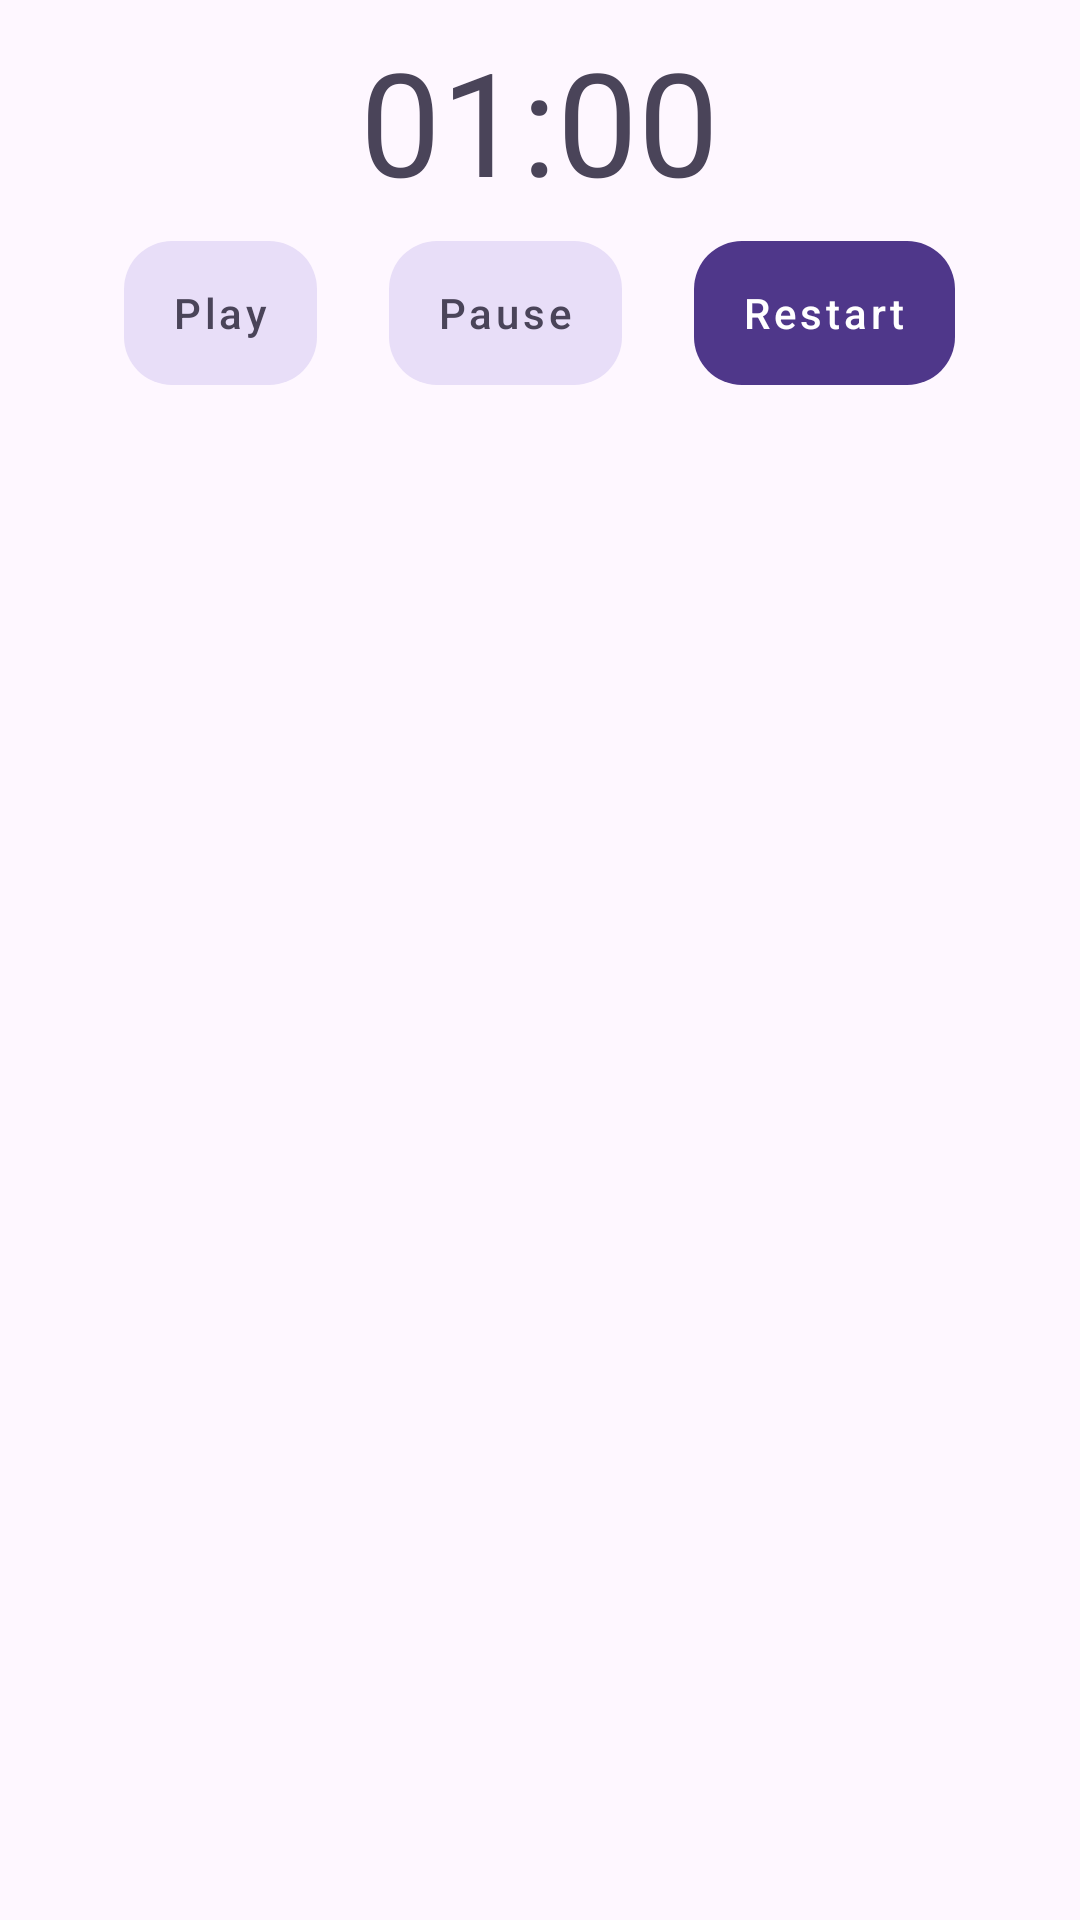

Write the Android layout XML for this screen, with the resource values it uses.
<!-- AndroidManifest.xml: application theme Theme.Mafia -->
<!-- res/layout/view_countdown_timer.xml -->
<?xml version="1.0" encoding="utf-8"?>
<LinearLayout xmlns:android="http://schemas.android.com/apk/res/android"
    android:layout_width="match_parent"
    android:layout_height="wrap_content"
    android:orientation="vertical">

    <TextView
        android:id="@+id/textViewTimer"
        android:layout_width="wrap_content"
        android:layout_height="wrap_content"
        android:layout_gravity="center_horizontal"
        android:padding="8dp"
        android:text="01:00"
        android:textSize="@dimen/sp48" />

    <LinearLayout
        android:layout_width="wrap_content"
        android:layout_height="wrap_content"
        android:layout_gravity="center_horizontal"
        android:orientation="horizontal">

        <com.google.android.material.button.MaterialButton
            android:id="@+id/btnPlay"
            style="@style/ButtonStyle"
            android:layout_width="wrap_content"
            android:layout_height="wrap_content"
            android:layout_marginHorizontal="@dimen/dp12"
            android:text="Play" />

        <com.google.android.material.button.MaterialButton
            android:id="@+id/btnPause"
            style="@style/ButtonStyle"
            android:layout_width="wrap_content"
            android:layout_height="wrap_content"
            android:layout_marginHorizontal="@dimen/dp12"
            android:text="Pause" />

        <com.google.android.material.button.MaterialButton
            android:id="@+id/btnRestart"
            style="@style/ButtonStyle.Variant"
            android:layout_width="wrap_content"
            android:layout_height="wrap_content"
            android:layout_marginHorizontal="@dimen/dp12"
            android:text="Restart" />

    </LinearLayout>

</LinearLayout>
<!-- resources referenced by this layout -->
<resources>
  <dimen name="dp12">12dp</dimen>
  <dimen name="sp48">48sp</dimen>
  <style name="ButtonStyle.Variant">
          <item name="android:textColor">@color/white</item>
          <item name="backgroundTint">?attr/colorPrimaryVariant</item>
  
      </style>
  <style name="Theme.Mafia" parent="Base.Theme.Mafia" />
  <color name="textColor">#4A4459</color>
  <dimen name="dp0">0dp</dimen>
  <dimen name="corner_radius">@dimen/dp16</dimen>
  <dimen name="material_button_min_height">@dimen/dp48</dimen>
  <dimen name="material_button_min_width">@dimen/dp48</dimen>
  <dimen name="material_button_padding_horizontal">@dimen/dp16</dimen>
  <dimen name="material_button_padding_vertical">@dimen/dp8</dimen>
  <color name="white">#FFFFFF</color>
  <style name="Base.Theme.Mafia" parent="Theme.Material3.DayNight.NoActionBar">
          <item name="colorPrimary">#E8DEF8</item>
          <item name="colorPrimaryVariant">#4F378A</item>
          <item name="android:textColor">@color/textColor</item>
          <item name="materialButtonStyle">@style/ButtonStyle</item>
          <item name="editTextStyle">@style/EditTextStyle</item>
          <item name="checkboxStyle">@style/CheckBoxStyle</item>
  
      </style>
  <dimen name="dp16">16dp</dimen>
  <dimen name="dp48">48dp</dimen>
  <dimen name="dp8">8dp</dimen>
  <style name="EditTextStyle" parent="Widget.MaterialComponents.TextInputEditText.FilledBox">
          <item name="android:textColor">@color/textColor</item>
          <item name="android:textColorHint">@color/hintTextColor</item>
          <item name="android:background">@drawable/background_fouls_view</item>
          <item name="android:gravity">center</item>
  
          <item name="android:minHeight">@dimen/material_button_min_height</item>
          <item name="android:minWidth">@dimen/material_button_min_width</item>
          <item name="android:paddingStart">@dimen/material_button_padding_horizontal</item>
          <item name="android:paddingEnd">@dimen/material_button_padding_horizontal</item>
          <item name="android:paddingTop">@dimen/material_button_padding_vertical</item>
          <item name="android:paddingBottom">@dimen/material_button_padding_vertical</item>
  
      </style>
  <style name="CheckBoxStyle" parent="Widget.MaterialComponents.CompoundButton.CheckBox">
          <item name="buttonTint">?attr/colorPrimaryVariant</item>
  
          <item name="android:minWidth">@dimen/dp24</item>
          <item name="android:minHeight">@dimen/dp24</item>
          <item name="materialThemeOverlay">@style/ThemeOverlay.CheckBoxStyle</item>
  
      </style>
  <color name="hintTextColor">#804A4459</color>
  <!-- drawable background_fouls_view (drawable) -->
  <?xml version="1.0" encoding="utf-8"?>
  <shape xmlns:android="http://schemas.android.com/apk/res/android"
      android:shape="rectangle">
      <solid android:color="?attr/colorPrimary" />
      <corners android:radius="@dimen/corner_radius" />
  
  </shape>
  <dimen name="dp24">24dp</dimen>
  <style name="ThemeOverlay.CheckBoxStyle" parent="">
          <item name="colorSecondary">@color/white</item>
          <item name="colorOnSurface">?attr/colorPrimaryVariant</item>
          <item name="colorSurface">?attr/colorPrimaryVariant</item>
  
      </style>
</resources>
